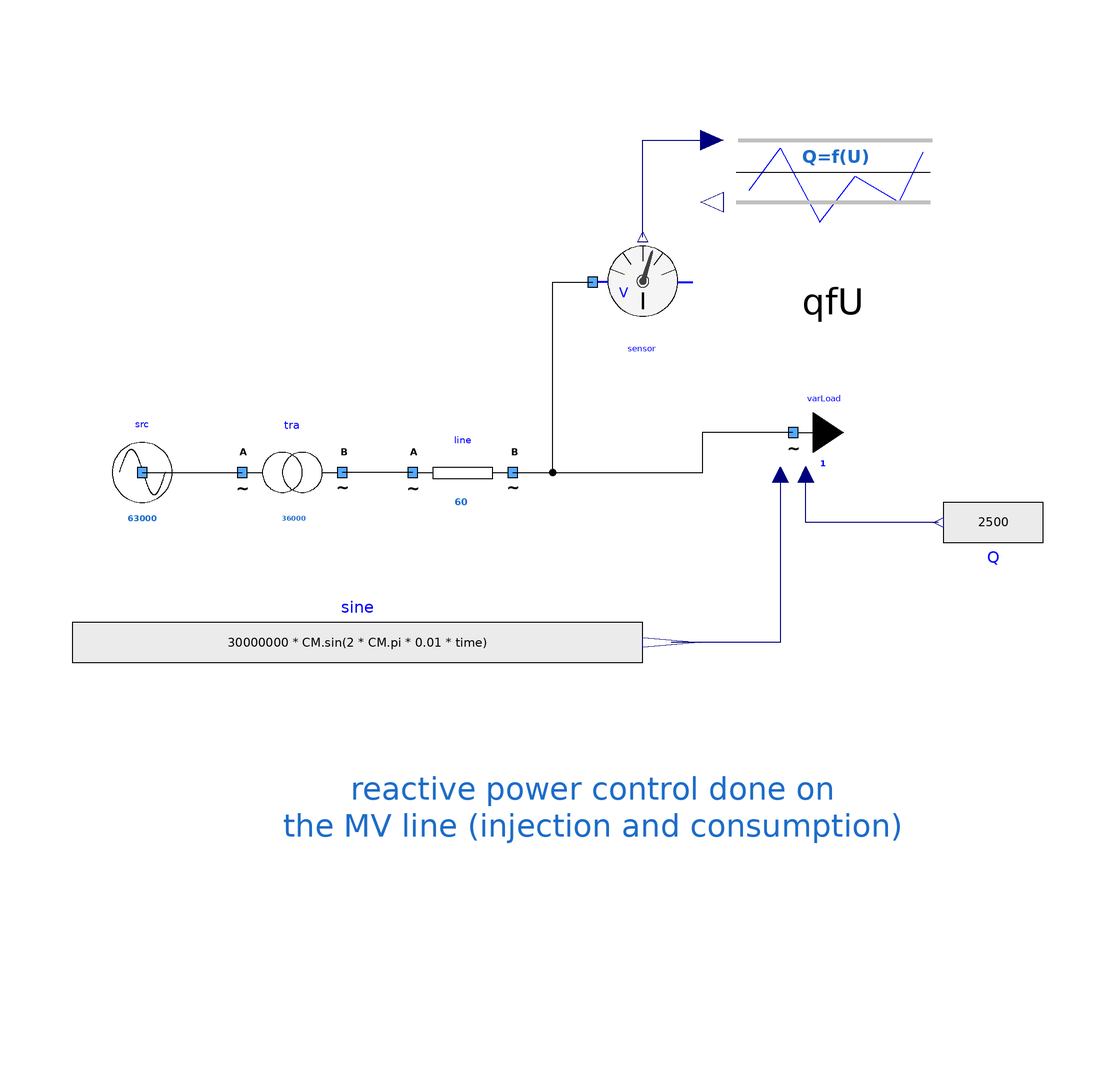

The Modelica model whose source follows is shown above as a component diagram (icons at their Placement, wires along their Line points).

model QfURegulation "Testing the regulation Q=f(U)"
      extends Icons.myExample;
      Components.myVariableLoad varLoad(UNom = 20000, switchToImpedanceMode = false) annotation (
        Placement(transformation(extent = {{28, 26}, {48, 46}})));
      Components.myLine line(UNom = 20000, R = 1, X = 0, Imax = 60) annotation (
        Placement(transformation(extent = {{-38, 18}, {-18, 38}})));
      Modelica.Blocks.Sources.RealExpression Q(y = 2500) annotation (
        Placement(transformation(extent = {{-10, -10}, {10, 10}}, rotation = 180, origin = {78, 18})));
      Components.mySource src(UNom = 63000) annotation (
        Placement(transformation(extent = {{-102, 18}, {-82, 38}})));
      Regulations.myQfU qfU(Pracc_inj = 10000, UNom = 20000) annotation (
        Placement(transformation(extent = {{24, 68}, {68, 108}})));
      Sensors.VoltMeter sensor annotation (
        Placement(transformation(extent = {{-2, 56}, {18, 76}})));
      Modelica.Blocks.Sources.RealExpression sine(y = 30000000 * CM.sin(2 * CM.pi * 0.01 * time)) annotation (
        Placement(transformation(extent = {{-106, -16}, {8, 4}})));
      Components.myTransformer tra(UNomA = 63000, UNomB = 20000, R = 1, SNom = 36000) annotation (
        Placement(transformation(extent = {{-72, 18}, {-52, 38}})));
    equation
      connect(Q.y, varLoad.QInput) annotation (
        Line(points = {{67, 18}, {40.565, 18}, {40.565, 27.565}}, color = {0, 0, 127}));
      connect(line.terminalB, varLoad.terminal) annotation (
        Line(points = {{-18, 28}, {20, 28}, {20, 36.02}, {37.96, 36.02}}, color = {0, 0, 0}));
      connect(sensor.Umes, qfU.U) annotation (
        Line(points = {{8, 75}, {8, 94.4}, {21.8, 94.4}}, color = {0, 0, 127}));
      connect(src.terminal, tra.terminalA) annotation (
        Line(points = {{-92, 28}, {-72, 28}}, color = {0, 0, 0}));
      connect(line.terminalA, tra.terminalB) annotation (
        Line(points = {{-38, 28}, {-52, 28}}, color = {0, 0, 0}));
      connect(line.terminalB, sensor.terminal) annotation (
        Line(points = {{-18, 28}, {-10, 28}, {-10, 66}, {-2, 66}}, color = {0, 0, 0}));
      connect(varLoad.PInput, sine.y) annotation (
        Line(points = {{35.46, 27.55}, {35.46, -6}, {13.7, -6}}, color = {0, 0, 127}));
      annotation (
        Icon(coordinateSystem(preserveAspectRatio = false)),
        Diagram(coordinateSystem(preserveAspectRatio = false), graphics = {Text(lineColor = {28, 108, 200}, extent = {{-64, -2}, {60, -76}}, fontSize = 12, textString = "reactive power control done on
the MV line (injection and consumption)")}),
        experiment(StopTime = 200));
    end QfURegulation;